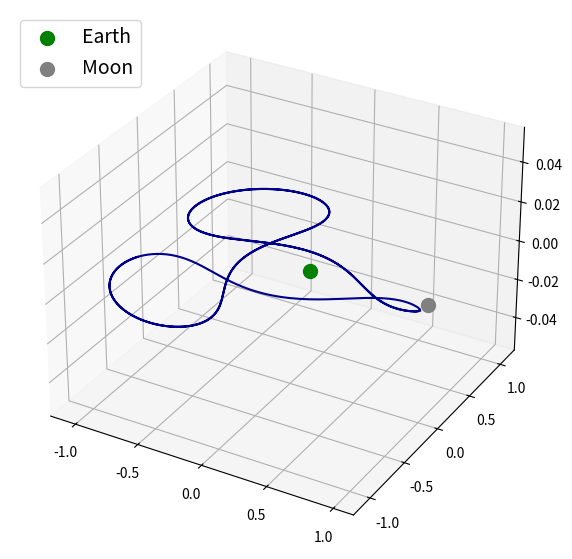

Recreate this plot in Python.
import numpy as np
import scipy as sp
import matplotlib.pyplot as plt
from scipy.integrate.odepack import odeint

def rhs(u,t):
    y1,y2,y3,y4 = u
    a=0.012277471; b=1.0-a;
    D1=((y1+a)**2+y2**2)**(3.0/2);
    D2=((y1-b)**2+y2**2)**(3.0/2);
    res = [y3,\
           y4,\
           y1+2.0*y4-b*(y1+a)/D1-a*(y1-b)/D2, \
           y2-2.0*y3-b*y2/D1-a*y2/D2
           ]

    return res

t=np.linspace(0,20,1000)
res=odeint(rhs,[0.994,0.0,0.0,-2.0317326295573368357302057924],t)
fig = plt.figure(figsize=(7, 7))
ax = fig.add_subplot(111, projection="3d")
y1r,y2r,y3r,y4r=res[:, 0],res[:, 1],res[:, 2],res[:, 3]
ax.plot(y1r,y2r ,color="darkblue")
ax.scatter(0.1,0.1,color="green",marker="o", s=100, label='Earth')
ax.scatter (1.0,0.1,color="grey", marker="o", s=100, label ='Moon')
ax.legend(loc="upper left", fontsize=14)
plt.show()
